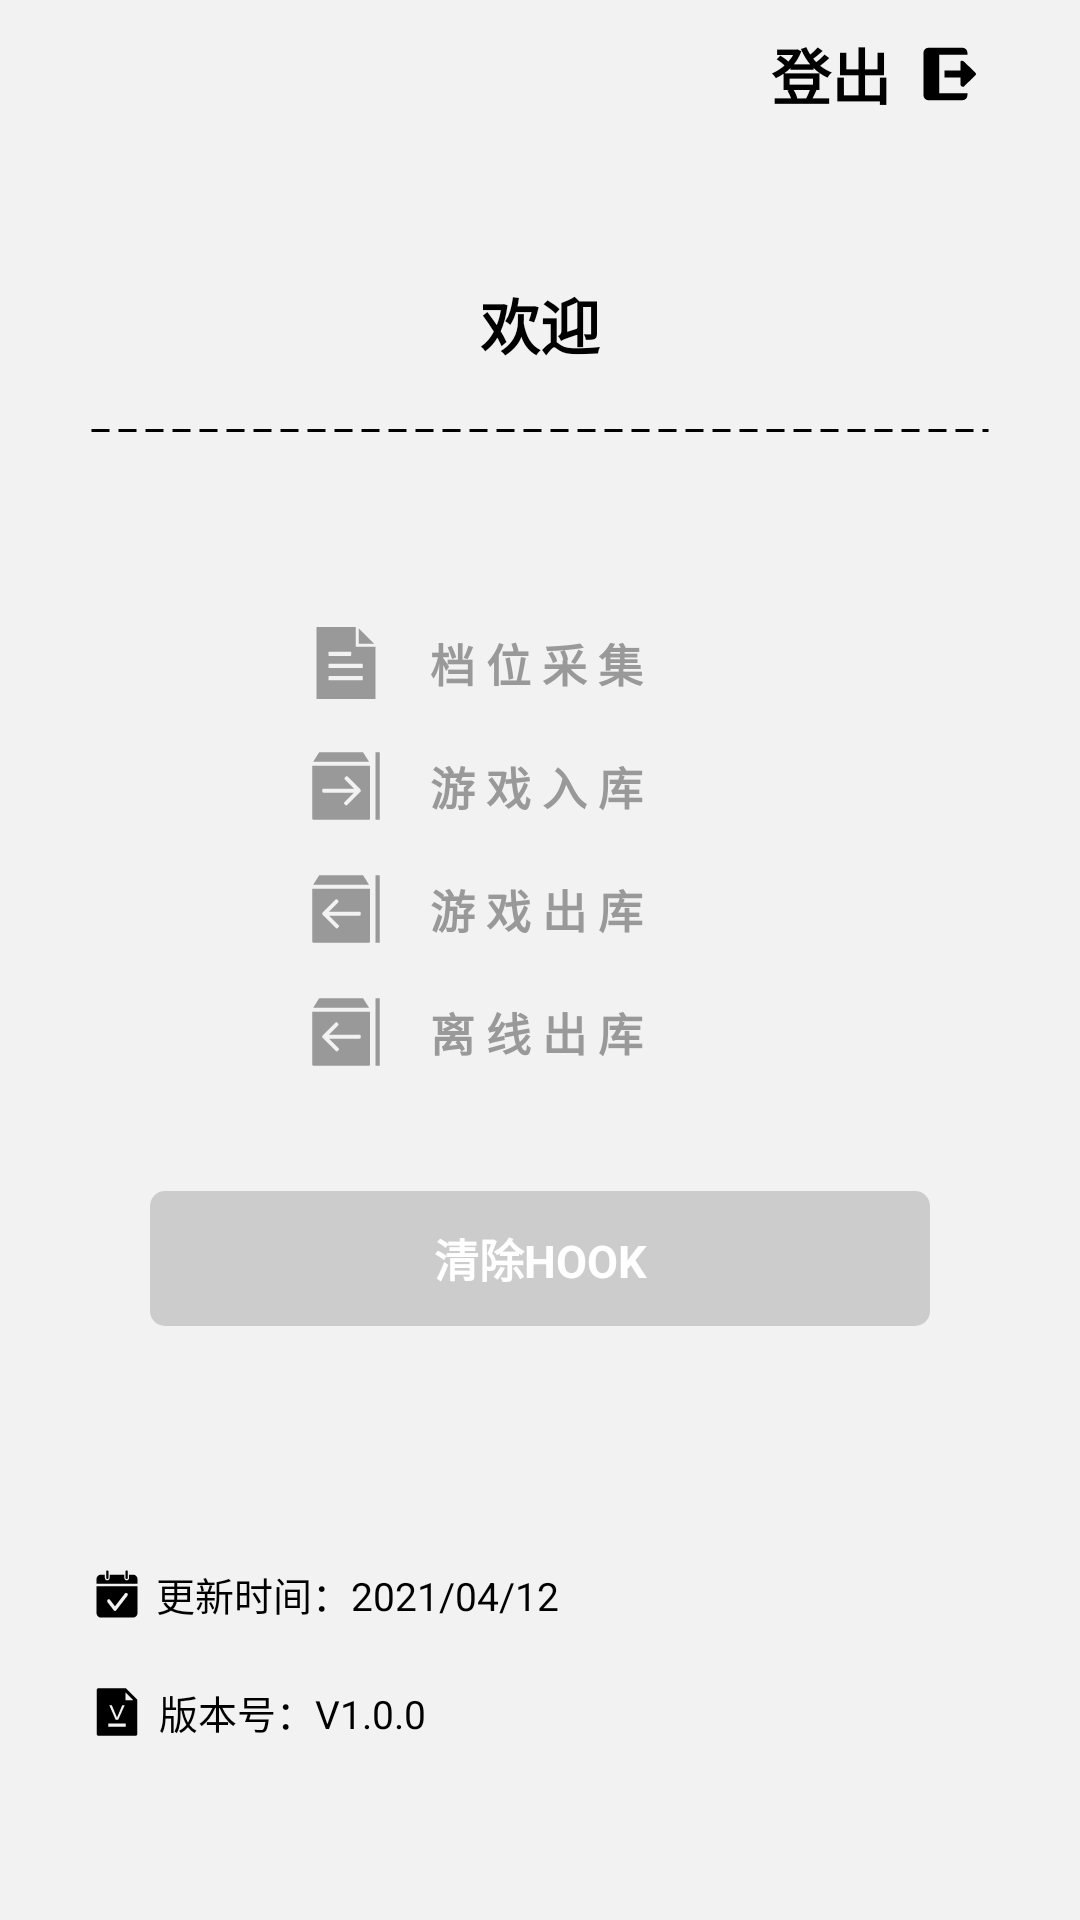

Here is an Android app screen rendered from its layout file. Give the layout XML and the strings, colors and styles it references.
<!-- AndroidManifest.xml: application theme AppTheme.NoActionBar -->
<!-- res/layout/activity_main.xml -->
<?xml version="1.0" encoding="utf-8"?>
<androidx.constraintlayout.widget.ConstraintLayout xmlns:android="http://schemas.android.com/apk/res/android"
    xmlns:app="http://schemas.android.com/apk/res-auto"
    xmlns:tools="http://schemas.android.com/tools"
    android:layout_width="match_parent"
    android:layout_height="match_parent"
    android:background="@color/FF_F2F2F2"
    tools:context=".MainActivity">

    <LinearLayout
        android:id="@+id/linearLayout1"
        android:layout_width="0dp"
        android:layout_height="wrap_content"
        android:layout_marginHorizontal="50dp"
        android:gravity="center"
        android:orientation="vertical"
        app:layout_constraintBottom_toBottomOf="parent"
        app:layout_constraintEnd_toEndOf="parent"
        app:layout_constraintStart_toStartOf="parent"
        app:layout_constraintTop_toTopOf="parent">

        <RadioGroup
            android:id="@+id/rgMainHookGroup"
            android:layout_width="wrap_content"
            android:layout_height="wrap_content">

            <RadioButton
                android:id="@+id/rbMainHookCollect"
                android:layout_width="wrap_content"
                android:layout_height="wrap_content"
                android:layout_marginTop="10dp"
                android:background="@null"
                android:button="@null"
                android:drawableStart="@drawable/main_selected_1"
                android:drawableLeft="@drawable/main_selected_1"
                android:drawableEnd="@drawable/main_selected_arrow"
                android:drawableRight="@drawable/main_selected_arrow"
                android:drawablePadding="15dp"
                android:text="档 位 采 集"
                android:textColor="@color/tv_checked_ash_white"
                android:textSize="15sp"
                android:textStyle="bold" />

            <RadioButton
                android:id="@+id/rbMainHookImport"
                android:layout_width="wrap_content"
                android:layout_height="wrap_content"
                android:layout_marginTop="15dp"
                android:background="@null"
                android:button="@null"
                android:drawableStart="@drawable/main_selected_2"
                android:drawableLeft="@drawable/main_selected_2"
                android:drawableEnd="@drawable/main_selected_arrow"
                android:drawableRight="@drawable/main_selected_arrow"
                android:drawablePadding="15dp"
                android:text="游 戏 入 库"
                android:textColor="@color/tv_checked_ash_white"
                android:textSize="15sp"
                android:textStyle="bold" />

            <RadioButton
                android:id="@+id/rbMainHookExport"
                android:layout_width="wrap_content"
                android:layout_height="wrap_content"
                android:layout_marginTop="15dp"
                android:background="@null"
                android:button="@null"
                android:drawableStart="@drawable/main_selected_3"
                android:drawableLeft="@drawable/main_selected_3"
                android:drawableEnd="@drawable/main_selected_arrow"
                android:drawableRight="@drawable/main_selected_arrow"
                android:drawablePadding="15dp"
                android:text="游 戏 出 库"
                android:textColor="@color/tv_checked_ash_white"
                android:textSize="15sp"
                android:textStyle="bold" />

            <RadioButton
                android:id="@+id/rbMainHookOffline"
                android:layout_width="wrap_content"
                android:layout_height="wrap_content"
                android:layout_marginTop="15dp"
                android:background="@null"
                android:button="@null"
                android:drawableStart="@drawable/main_selected_3"
                android:drawableLeft="@drawable/main_selected_3"
                android:drawableEnd="@drawable/main_selected_arrow"
                android:drawableRight="@drawable/main_selected_arrow"
                android:drawablePadding="15dp"
                android:text="离 线 出 库"
                android:textColor="@color/tv_checked_ash_white"
                android:textSize="15sp"
                android:textStyle="bold" />

        </RadioGroup>

        <TextView
            android:enabled="false"
            android:id="@+id/tvMainHookClear"
            android:layout_width="match_parent"
            android:layout_height="45dp"
            android:layout_marginTop="40dp"
            android:background="@drawable/bg_selector_05dp_main"
            android:gravity="center"
            android:text="清除HOOK"
            android:textColor="@color/white"
            android:textSize="15sp"
            android:textStyle="bold" />

    </LinearLayout>

    <LinearLayout
        android:id="@+id/linearLayout2"
        android:layout_width="0dp"
        android:layout_height="wrap_content"
        android:layout_marginHorizontal="30dp"
        android:orientation="vertical"
        app:layout_constraintBottom_toBottomOf="parent"
        app:layout_constraintEnd_toEndOf="parent"
        app:layout_constraintStart_toStartOf="parent"
        app:layout_constraintTop_toBottomOf="@+id/linearLayout1">

        <TextView
            android:id="@+id/tvMainUpdateTime"
            android:layout_width="wrap_content"
            android:layout_height="wrap_content"
            android:layout_marginStart="1dp"
            android:layout_marginLeft="1dp"
            android:layout_marginTop="20dp"
            android:drawablePadding="5dp"
            android:text="更新时间：2021/04/12"
            android:textColor="@color/black"
            android:textSize="13sp"
            app:drawableStartCompat="@drawable/ic_40001"
            app:drawableTint="@color/black" />

        <TextView
            app:drawableTint="@color/black"
            android:id="@+id/tvMainVersionCode"
            android:layout_width="wrap_content"
            android:layout_height="wrap_content"
            android:layout_marginTop="20dp"
            android:drawablePadding="5dp"
            android:text="版本号：V1.0.0"
            android:textColor="@color/black"
            android:textSize="13sp"
            app:drawableStartCompat="@drawable/ic_50001" />

    </LinearLayout>

    <TextView
        app:drawableTint="@color/black"
        android:id="@+id/tvMainExitLogin"
        android:layout_width="wrap_content"
        android:layout_height="wrap_content"
        android:layout_marginTop="10dp"
        android:layout_marginEnd="30dp"
        android:layout_marginRight="30dp"
        android:drawablePadding="5dp"
        android:text="登出"
        android:textColor="@color/black"
        android:textSize="20sp"
        android:textStyle="bold"
        app:drawableEndCompat="@drawable/ic_exit"
        app:layout_constraintEnd_toEndOf="parent"
        app:layout_constraintTop_toTopOf="parent" />

    <LinearLayout
        android:id="@+id/linearLayout3"
        android:layout_width="0dp"
        android:layout_height="wrap_content"
        android:layout_marginHorizontal="30dp"
        android:gravity="center"
        android:orientation="vertical"
        app:layout_constraintBottom_toTopOf="@+id/linearLayout1"
        app:layout_constraintEnd_toEndOf="parent"
        app:layout_constraintStart_toStartOf="parent"
        app:layout_constraintTop_toBottomOf="@+id/tvMainExitLogin">

        <TextView
            android:layout_width="wrap_content"
            android:layout_height="wrap_content"
            android:text="欢迎"
            android:textColor="@color/black"
            android:textSize="20sp"
            android:textStyle="bold" />

        <View
            android:layout_width="match_parent"
            android:layout_height="1.5dp"
            android:layout_marginTop="20dp"
            android:background="@drawable/line_horizontal"
            android:layerType="software" />

    </LinearLayout>

</androidx.constraintlayout.widget.ConstraintLayout>
<!-- resources referenced by this layout -->
<resources>
  <color name="FF_F2F2F2">#F2F2F2</color>
  <color name="black">#FF000000</color>
  <color name="white">#FFFFFFFF</color>
  <!-- drawable bg_selector_05dp_main (drawable) -->
  <?xml version="1.0" encoding="utf-8"?>
  <selector xmlns:android="http://schemas.android.com/apk/res/android">
      <item android:state_enabled="true">
          <shape>
              <corners android:radius="5dp" />
              <solid android:color="@color/FF_009688" />
          </shape>
      </item>
      <item>
          <shape>
              <corners android:radius="5dp" />
              <solid android:color="@color/FF_CCCCCC" />
          </shape>
      </item>
  </selector>
  <!-- drawable line_horizontal (drawable) -->
  <?xml version="1.0" encoding="utf-8"?>
  <shape xmlns:android="http://schemas.android.com/apk/res/android"
      android:shape="line">
      <stroke
          android:width="1dp"
          android:color="@color/black"
          android:dashWidth="6dp"
          android:dashGap="3dp" />
      
      <size android:height="1dp" />
  </shape>
  <!-- drawable main_selected_1 (drawable) -->
  <?xml version="1.0" encoding="utf-8"?>
  <selector xmlns:android="http://schemas.android.com/apk/res/android">
      <item android:drawable="@drawable/ic_10002" android:state_checked="true" />
      <item android:drawable="@drawable/ic_10001" android:state_checked="false" />
  </selector>
  <!-- drawable main_selected_2 (drawable) -->
  <?xml version="1.0" encoding="utf-8"?>
  <selector xmlns:android="http://schemas.android.com/apk/res/android">
      <item android:drawable="@drawable/ic_20002" android:state_checked="true" />
      <item android:drawable="@drawable/ic_20001" android:state_checked="false" />
  </selector>
  <!-- drawable main_selected_3 (drawable) -->
  <?xml version="1.0" encoding="utf-8"?>
  <selector xmlns:android="http://schemas.android.com/apk/res/android">
      <item android:drawable="@drawable/ic_30002" android:state_checked="true" />
      <item android:drawable="@drawable/ic_30001" android:state_checked="false" />
  </selector>
  <!-- drawable main_selected_arrow (drawable) -->
  <?xml version="1.0" encoding="utf-8"?>
  <selector xmlns:android="http://schemas.android.com/apk/res/android">
      <item android:drawable="@drawable/ic_arrow_1" android:state_checked="true" />
      <item android:drawable="@drawable/ic_arrow_2" android:state_checked="false" />
  </selector>
  <style name="AppTheme.NoActionBar" parent="Theme.AppCompat.Light.NoActionBar">
          <item name="windowActionBar">false</item>
          <item name="windowNoTitle">true</item>
          <item name="android:windowBackground">@null</item>
          <item name="android:windowIsTranslucent">false</item>
          <item name="android:windowDisablePreview">true</item>
          <item name="android:statusBarColor" tools:targetApi="l">@color/FF_333333</item>
      </style>
  <color name="FF_009688">#009688</color>
  <color name="FF_CCCCCC">#CCCCCC</color>
  <!-- drawable ic_arrow_1 (drawable) -->
  <vector xmlns:android="http://schemas.android.com/apk/res/android"
      android:width="28.46094dp"
      android:height="16dp"
      android:viewportWidth="1267"
      android:viewportHeight="1024">
    <path
        android:pathData="M1170.53,73.09L97.3,499.81 1170.53,926.52 978.24,499.81z"
        android:fillColor="#000000"/>
  </vector>
  <!-- drawable ic_arrow_2 (drawable) -->
  <vector xmlns:android="http://schemas.android.com/apk/res/android"
      android:width="28.46094dp"
      android:height="16dp"
      android:viewportWidth="1267"
      android:viewportHeight="1024">
    <path
        android:pathData="M1170.53,73.09L97.3,499.81 1170.53,926.52 978.24,499.81z"
        android:fillColor="#00ffffff"/>
  </vector>
  <color name="FF_333333">#333333</color>
</resources>
